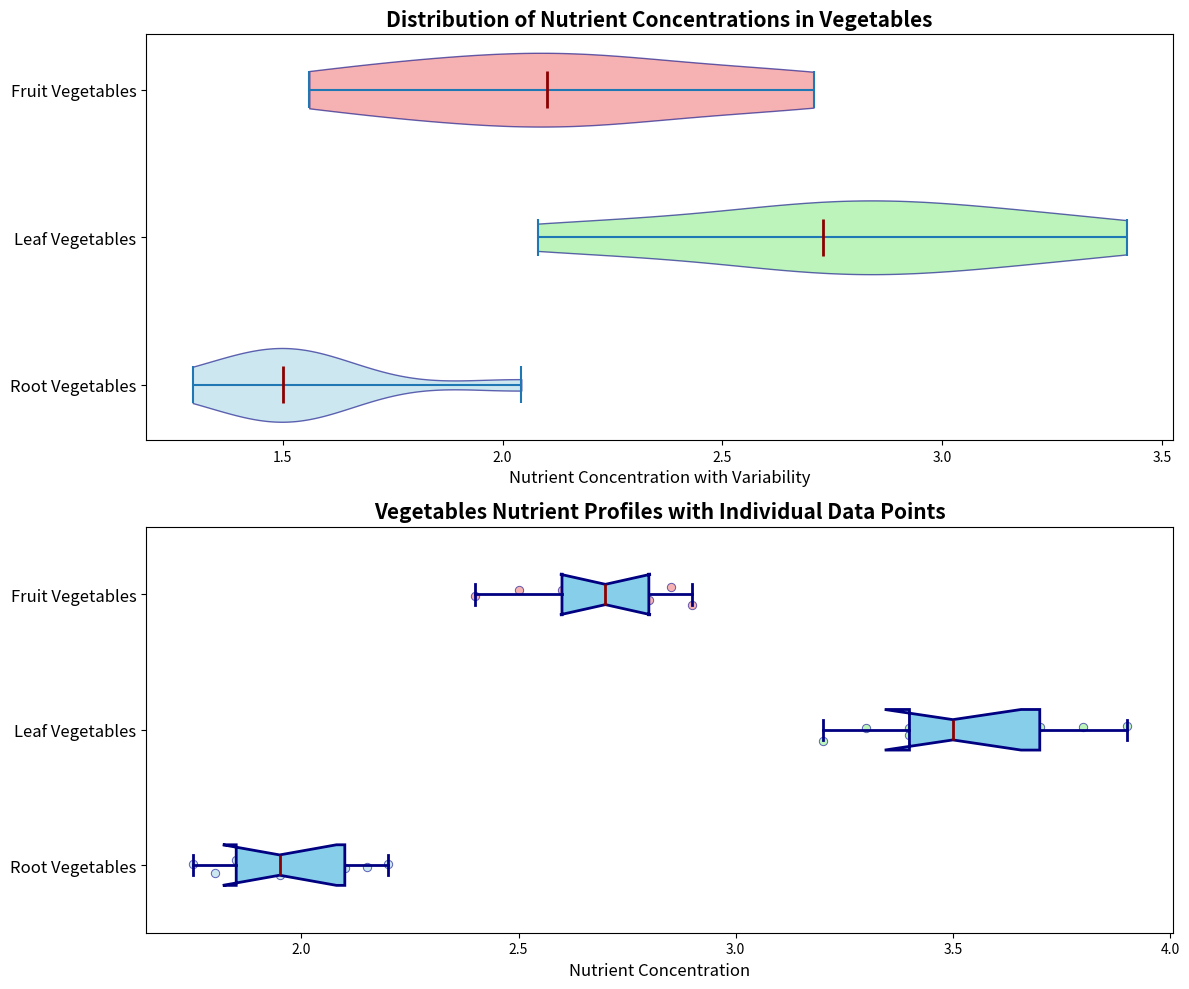

Here is the Python script that generated this plot:
import matplotlib.pyplot as plt
import numpy as np

# Backstory: Research on the Distribution of Nutrient Concentrations in Different Vegetable Types.
# The following artificial data represents nutrient concentration profiles for root, leaf, and fruit vegetables. 

# Define artificial data for each vegetable type
root_vegetables = [1.8, 2.0, 1.9, 2.1, 1.75, 2.2, 1.95, 2.15, 1.85]
leaf_vegetables = [3.4, 3.6, 3.5, 3.3, 3.8, 3.2, 3.7, 3.4, 3.9]
fruit_vegetables = [2.6, 2.8, 2.7, 2.5, 2.9, 2.4, 2.75, 2.85, 2.65]

# Create variations data for violin plot
variation_factors = [0.8, 0.75, 0.85, 0.7, 0.9, 0.65, 0.8, 0.95, 0.7]
root_vegetables_var = np.multiply(root_vegetables, variation_factors)
leaf_vegetables_var = np.multiply(leaf_vegetables, variation_factors)
fruit_vegetables_var = np.multiply(fruit_vegetables, variation_factors)

# Prepare data for the plots
box_plot_data = [root_vegetables, leaf_vegetables, fruit_vegetables]
violin_plot_data = [root_vegetables_var, leaf_vegetables_var, fruit_vegetables_var]
labels = ["Root Vegetables", "Leaf Vegetables", "Fruit Vegetables"]

# Create subplots
fig, axs = plt.subplots(2, 1, figsize=(12, 10))

# First subplot: Violin plot
violin_parts = axs[0].violinplot(violin_plot_data, vert=False, showmeans=False, showmedians=True)

# Customizing color of violin plots
colors = ['lightblue', 'lightgreen', 'lightcoral']
for pc, color in zip(violin_parts['bodies'], colors):
    pc.set_facecolor(color)
    pc.set_edgecolor('navy')
    pc.set_alpha(0.6)

# Set color for median lines
violin_parts['cmedians'].set_color('darkred')
violin_parts['cmedians'].set_linewidth(2)

# Titles and labels for the violin plot
axs[0].set_title("Distribution of Nutrient Concentrations in Vegetables", fontsize=15, fontweight='bold')
axs[0].set_xlabel("Nutrient Concentration with Variability", fontsize=12)
axs[0].set_yticks(np.arange(1, len(labels) + 1))
axs[0].set_yticklabels(labels, fontsize=12)

# Second subplot: Box plot with overlay of individual data points
box_props = dict(color='darkblue')
axs[1].boxplot(box_plot_data, vert=False, patch_artist=True, notch=True, 
               boxprops=dict(facecolor='skyblue', color='navy', linewidth=2),
               whiskerprops=dict(color='navy', linewidth=2),
               capprops=dict(color='navy', linewidth=2),
               medianprops=dict(color='darkred', linewidth=2))

# Overlaying individual data points
for i, data in enumerate(box_plot_data):
    y = np.random.normal(i + 1, 0.04, size=len(data))
    axs[1].scatter(data, y, alpha=0.6, color=colors[i], edgecolor='darkblue', linewidth=0.7)

# Titles and labels for the box plot
axs[1].set_title("Vegetables Nutrient Profiles with Individual Data Points", fontsize=15, fontweight='bold')
axs[1].set_xlabel("Nutrient Concentration", fontsize=12)
axs[1].set_yticks(np.arange(1, len(labels) + 1))
axs[1].set_yticklabels(labels, fontsize=12)

# Adjust layout for both plots
plt.tight_layout()

# Show the plot
plt.show()
